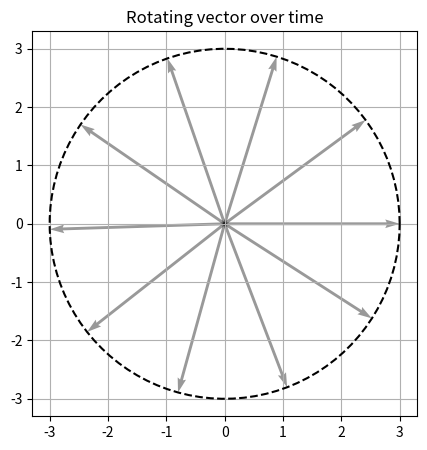

The script that saved this image:
import matplotlib.pyplot as plt
import numpy as np

#rotating a vector fixed on origin over time

plt.rcParams["figure.figsize"] = (5, 5)
plt.rcParams["axes.grid"] = True

angles = np.linspace(0, 2*np.pi, 100) #100 subdivisions of numbers from 0 to ~6.28
length = 3 #scale by 3

xs = length * np.cos(angles)
ys = length * np.sin(angles)

plt.plot(xs, ys, 'k--')

for i in range(0, len(angles), 10): #every 10th (100/10 = 10) angle gets the vector rotated to it 
    plt.quiver(0, 0, xs[i], ys[i], scale=1, scale_units='xy', alpha=0.4)

plt.gca().set_aspect('equal')
plt.title("Rotating vector over time")
plt.show()
